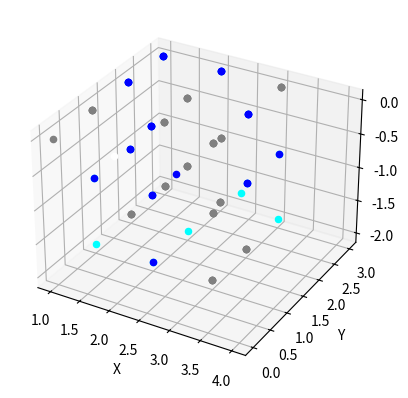

Generate this figure with matplotlib:
#!/usr/bin/env python
# -*- coding: utf-8 -*-

"""Percolation.py: Un module python pour effectuer des percolations matricielles.
"""

from matplotlib           import pyplot
from matplotlib           import colors
from mpl_toolkits.mplot3d import Axes3D
from random               import random

EAU_MOUVANTE = 3
EAU = 2
VIDE = 1
ROCHE = 0
NEANT = -1

clrs = {NEANT:        None  ,
        ROCHE:       'grey' ,
        VIDE:        'white',
        EAU:         'blue' ,
        EAU_MOUVANTE:'cyan' }

def draw(matrix3d, subplot, clrs):
    for x, matrix2d in enumerate(matrix3d):
        for y, line in enumerate(matrix2d):
            for z, coef in enumerate(line):
                if clrs[coef] != None:
                    subplot.scatter(z, y, -x, c=clrs[coef])
                
def modelisation(n, p, q, indice=0.5):
    esp = espace(n, p, q, indice)
    esp = pluie(esp)
    return percolation(esp)

def percolation(espace):  # methode 2
    """ Indique s'il y a percolation ou pas """
    
    fig = pyplot.figure()
    subplot = fig.add_subplot(111, projection='3d')
    subplot.set_xlabel('X')
    subplot.set_ylabel('Y')
    subplot.set_zlabel('Z')
    
    draw([[[-1, 0, 1, 2, 3]]], subplot, clrs)
    pyplot.pause(1)
    print( espace )
    eau_mouvante = initialisation_eau_mouvante(espace)
    
    while eau_mouvante != []:
        draw(espace, subplot, clrs)
        pyplot.pause(.0001)

        eau_mouvante = propagation(espace,eau_mouvante)
    
    return resultat(espace)


def propagation(espace, eau_mouvante):# done 
     pores_vides = []
     pores_vides_locale = []
     for (x, y, z) in eau_mouvante:
        pores_vides_locale = regard(espace, x, y, z)
        matrice = infiltration(espace, pores_vides_locale)
        matrice[x][y][z] = EAU
        pores_vides += pores_vides_locale
     eau_mouvante = pores_vides[:] # à changer 
     return eau_mouvante


def resultat(espace): # done 
    for ligne in espace[len(espace)-2]: # on parcourt l'avant dernière ligne de la matrice
        for coef in ligne:
            if coef == EAU or coef == EAU_MOUVANTE:
                return True
    return False

def pluie(espace): # done 
    """Ajoute de l'eau en surface."""
    for y, ligne in enumerate(espace[0]): # matrice du haut ( axe x en hauteur )
        for z, coef in enumerate(ligne): # enumerate renvoie une liste de tuples (indice, valeur)
            if coef == VIDE:
                espace[0][y][z] = EAU_MOUVANTE
    return espace

def regard(espace, x, y, z):#done
    """Renvoie la liste des coordonnées des pores vides autour d'une case."""
    pores_vides = []
    for vecteur in vecteur_espace(3):
         coords = (x+vecteur[0], y+vecteur[1], z+vecteur[2])
         if espace[coords[0]][coords[1]][coords[2]] == VIDE: 
                pores_vides.append(coords)
    return pores_vides
 

def vecteur_espace(dim):#done
    """Renvoie une liste des vecteurs possibles de déplacement dans l'espace."""
    vecteurs = []
    for direction in range(dim):
        for sens in [-1, 1]:
            vecteur = [0]*dim
            vecteur[direction] = sens
            vecteurs.append(vecteur)
    return vecteurs


def infiltration(espace, pores_vides):# done
    """Ajoute de l'eau dans les pores vides."""
    for (x, y, z) in pores_vides: # On itère sur la liste par tuples
        espace[x][y][z] = EAU_MOUVANTE
    return espace

def initialisation_eau_mouvante(espace):#done 
    eau_mouvante = []
    for y, ligne in enumerate(espace[0]): 
        for z, coef in enumerate(ligne):
            if coef == EAU_MOUVANTE:
                eau_mouvante.append((0, y, z))
    return eau_mouvante


def espace(n, p, q, indice=.5):
    """Création d'une matrice modélisant une roche poreuse aléatoire."""
    espace = zero(n, p, q)
    espace = pores(espace, indice)
    espace = bords(espace)
    return espace

def zero(n, p, q):
    """ crééer une matrice de zéros de taille n,p,q """
    espace = [0]*n
    for i in range(n):
        espace[i] = [0]*p
        for j in range(p):
            espace[i][j]=[0]*q
    return espace

def pores(espace, indice=.5):
    """Introduit des pores vides au hasard, en fonction de l'indice de porosité i."""
    for x, matrice in enumerate(espace):
        for y, ligne in enumerate(matrice):
            for z, coeff in enumerate(ligne):
                if random() < indice:
                    espace[x][y][z] = VIDE
    return espace

def bords(espace):
    """On borde la matrice de -1, sur trois côtés."""
    for matrice in espace:
        for ligne in matrice:
            ligne.insert(0, NEANT)
            ligne.append(NEANT)
        ligne_bas = [NEANT] * len(matrice[0])
        matrice.append(ligne_bas)
        matrice.insert(0, ligne_bas)
    matrice_fond=[ligne_bas]*len(espace[0])
    espace.append(matrice_fond)
    return espace

if __name__ == '__main__':
    print(modelisation(3, 3, 3))
